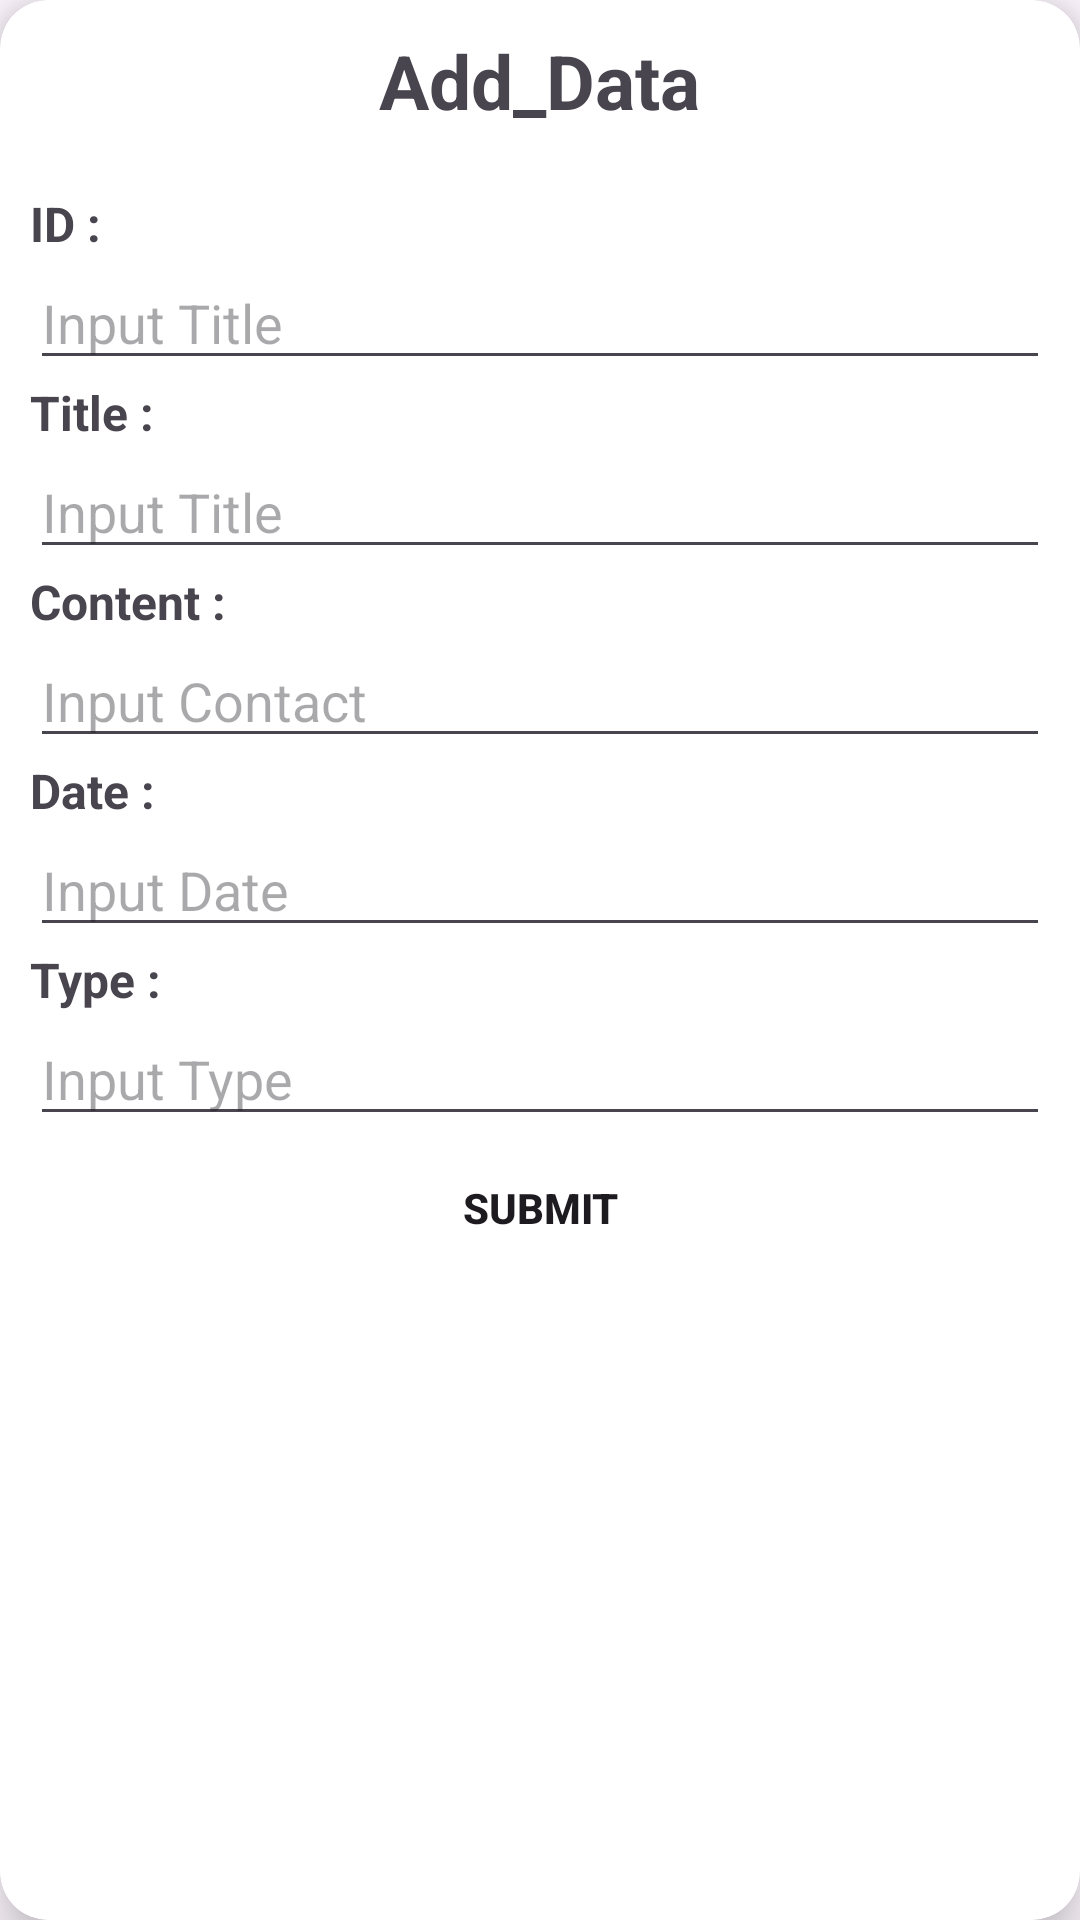

This screen was rendered from an Android layout file. Write that file and the resources it references.
<!-- AndroidManifest.xml: application theme Theme.Lab1_AND -->
<!-- res/layout/add_data.xml -->
<?xml version="1.0" encoding="utf-8"?>
<androidx.cardview.widget.CardView xmlns:android="http://schemas.android.com/apk/res/android"
    xmlns:app="http://schemas.android.com/apk/res-auto"
    android:layout_width="match_parent"
    android:layout_height="wrap_content"
    android:layout_margin="10dp"
    app:cardCornerRadius="16dp"
    app:cardElevation="10dp">

    <LinearLayout
        android:layout_width="match_parent"
        android:layout_height="wrap_content"
        android:gravity="center_horizontal"
        android:orientation="vertical"
        android:padding="10dp">

        <TextView
            android:layout_width="wrap_content"
            android:layout_height="wrap_content"
            android:layout_marginBottom="20dp"
            android:text="Add_Data"
            android:textSize="25dp"
            android:textStyle="bold" />

        <LinearLayout
            android:layout_width="match_parent"
            android:layout_height="wrap_content"
            android:orientation="vertical">

            <TextView
                android:layout_width="wrap_content"
                android:layout_height="wrap_content"
                android:text="ID :"
                android:textSize="16sp"
                android:textStyle="bold" />

            <EditText
                android:id="@+id/edtid"
                android:layout_width="match_parent"
                android:layout_height="wrap_content"
                android:hint="Input Title" />
        </LinearLayout>

        <LinearLayout
            android:layout_width="match_parent"
            android:layout_height="wrap_content"
            android:orientation="vertical">

            <TextView
                android:layout_width="wrap_content"
                android:layout_height="wrap_content"
                android:text="Title :"
                android:textSize="16sp"
                android:textStyle="bold" />

            <EditText
                android:id="@+id/edttitle"
                android:layout_width="match_parent"
                android:layout_height="wrap_content"
                android:hint="Input Title" />
        </LinearLayout>

        <LinearLayout
            android:layout_width="match_parent"
            android:layout_height="wrap_content"
            android:orientation="vertical">

            <TextView
                android:layout_width="wrap_content"
                android:layout_height="wrap_content"
                android:text="Content :"
                android:textSize="16sp"
                android:textStyle="bold" />

            <EditText
                android:id="@+id/edtcontact"
                android:layout_width="match_parent"
                android:layout_height="wrap_content"
                android:hint="Input Contact" />
        </LinearLayout>

        <LinearLayout
            android:layout_width="match_parent"
            android:layout_height="wrap_content"
            android:orientation="vertical">

            <TextView
                android:layout_width="wrap_content"
                android:layout_height="wrap_content"
                android:text="Date :"
                android:textSize="16sp"
                android:textStyle="bold" />

            <EditText
                android:id="@+id/edtdate"
                android:layout_width="match_parent"
                android:layout_height="wrap_content"
                android:hint="Input Date"
                android:inputType="date" />
        </LinearLayout>

        <LinearLayout
            android:layout_width="match_parent"
            android:layout_height="wrap_content"
            android:orientation="vertical">

            <TextView
                android:layout_width="wrap_content"
                android:layout_height="wrap_content"
                android:text="Type :"
                android:textSize="16sp"
                android:textStyle="bold" />

            <EditText
                android:id="@+id/edttype"
                android:layout_width="match_parent"
                android:layout_height="wrap_content"
                android:hint="Input Type" />
        </LinearLayout>

        <Button
            android:id="@+id/btnSubmit"
            android:layout_width="150dp"
            android:layout_height="wrap_content"
            android:background="@drawable/background_button"
            android:text="Submit"
            android:textStyle="bold"
            app:backgroundTint="@null" />
    </LinearLayout>

</androidx.cardview.widget.CardView>
<!-- resources referenced by this layout -->
<resources>
  <!-- drawable background_button (drawable) -->
  <?xml version="1.0" encoding="utf-8"?>
  <selector xmlns:android="http://schemas.android.com/apk/res/android">
      <item>
          <shape android:shape="rectangle">
              <solid android:color="@color/orange" />
              <stroke android:width="1dp" android:color="@color/white" />
              <corners android:radius="8dp" />
          </shape>
      </item>
  </selector>
  <style name="Theme.Lab1_AND" parent="Base.Theme.Lab1_AND" />
  <style name="Base.Theme.Lab1_AND" parent="Theme.Material3.DayNight.NoActionBar">
          
          
      </style>
  <!-- not gathered from this repository: default colours our renderer supplied (Android Studio template values) -->
  <color name="white">#FFFFFFFF</color>
</resources>
